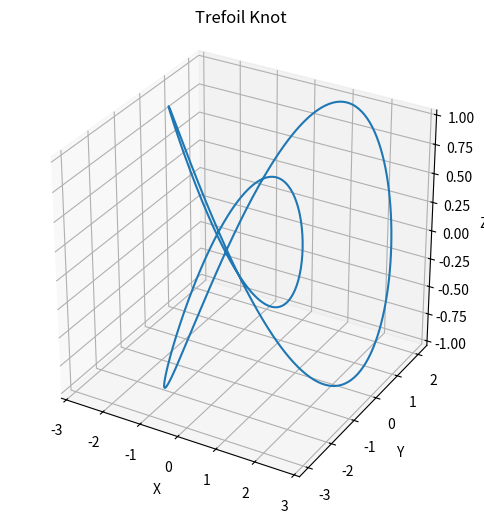
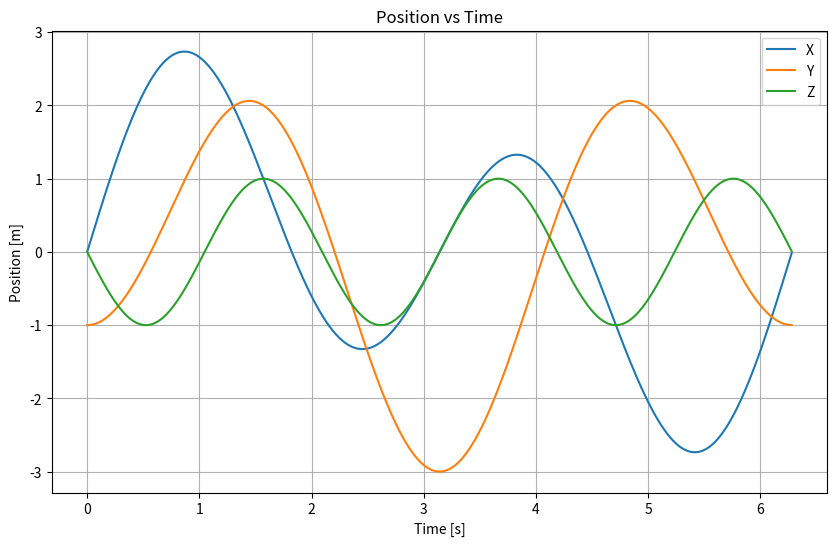
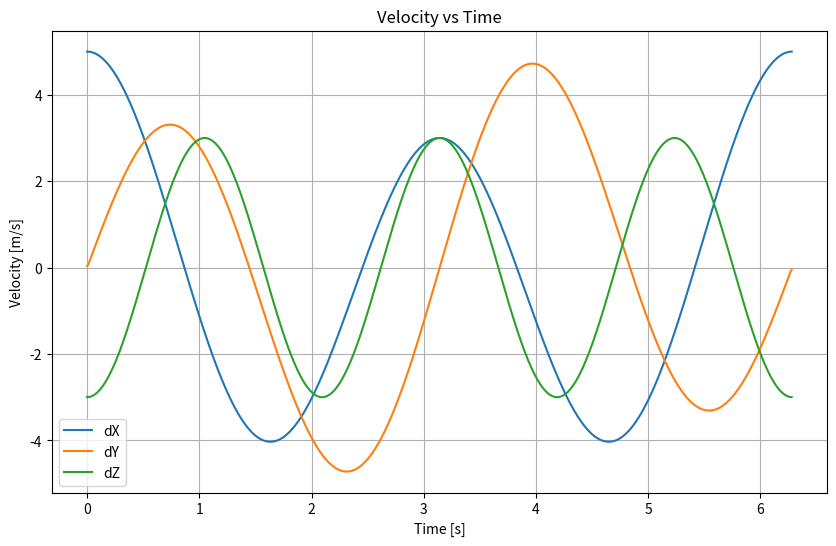

Here is the Python script that generated these plots, in order:
# -*- coding: utf-8 -*-
"""
Created on Sat Aug 30 12:19:06 2025

[redacted]
"""

import numpy as np
import matplotlib.pyplot as plt
import scipy.io as sio

# Define parameters
scale_factor = 1  # to fit the franka workspace
offsetx = 0
offsety = 0
offsetz = 0

# Create time vector
t = np.arange(0, 2 * np.pi, 0.01)

# Calculate trajectory coordinates
x = (np.sin(t) + 2 * np.sin(2 * t)) * scale_factor + offsetx
y = (np.cos(t) - 2 * np.cos(2 * t)) * scale_factor + offsety
z = -np.sin(3 * t) * scale_factor + offsetz

# --------------------------------------------------
# Plot 3D trajectory
fig = plt.figure(figsize=(8, 6))
ax = fig.add_subplot(111, projection='3d')
ax.plot(x, y, z)
ax.set_xlabel('X')
ax.set_ylabel('Y')
ax.set_zlabel('Z')
ax.set_title('Trefoil Knot')
ax.set_box_aspect([1, 1, 1])
ax.grid(True)
plt.show()

# --------------------------------------------------
# Calculate derivatives for velocity and acceleration
dt = t[1] - t[0]
dx = np.gradient(x, dt)
dy = np.gradient(y, dt)
dz = np.gradient(z, dt)
ddx = np.gradient(dx, dt)
ddy = np.gradient(dy, dt)
ddz = np.gradient(dz, dt)

# --------------------------------------------------
# Plot position vs time
plt.figure(figsize=(10, 6))
plt.plot(t, x, label='X')
plt.plot(t, y, label='Y')
plt.plot(t, z, label='Z')
plt.title('Position vs Time')
plt.xlabel('Time [s]')
plt.ylabel('Position [m]')
plt.legend()
plt.grid(True)
plt.show()

# --------------------------------------------------
# Plot velocity vs time
plt.figure(figsize=(10, 6))
plt.plot(t, dx, label='dX')
plt.plot(t, dy, label='dY')
plt.plot(t, dz, label='dZ')
plt.title('Velocity vs Time')
plt.xlabel('Time [s]')
plt.ylabel('Velocity [m/s]')
plt.legend()
plt.grid(True)
plt.show()

# --------------------------------------------------
# Check Franka constraints
max_velocity = np.max(np.sqrt(dx**2 + dy**2 + dz**2))
max_acceleration = np.max(np.sqrt(ddx**2 + ddy**2 + ddz**2))

print(f'Maximum velocity: {max_velocity:.3f} m/s')
print(f'Maximum acceleration: {max_acceleration:.3f} m/s²')

# --------------------------------------------------
# Save trajectory
trajectory = np.vstack((t, x, y, z)).T

# Save to .mat file
sio.savemat('trefoil_trajectory.mat', {'trajectory': trajectory})

# Save to .csv file 
np.savetxt('trefoil_trajectory.csv', trajectory, delimiter=',')